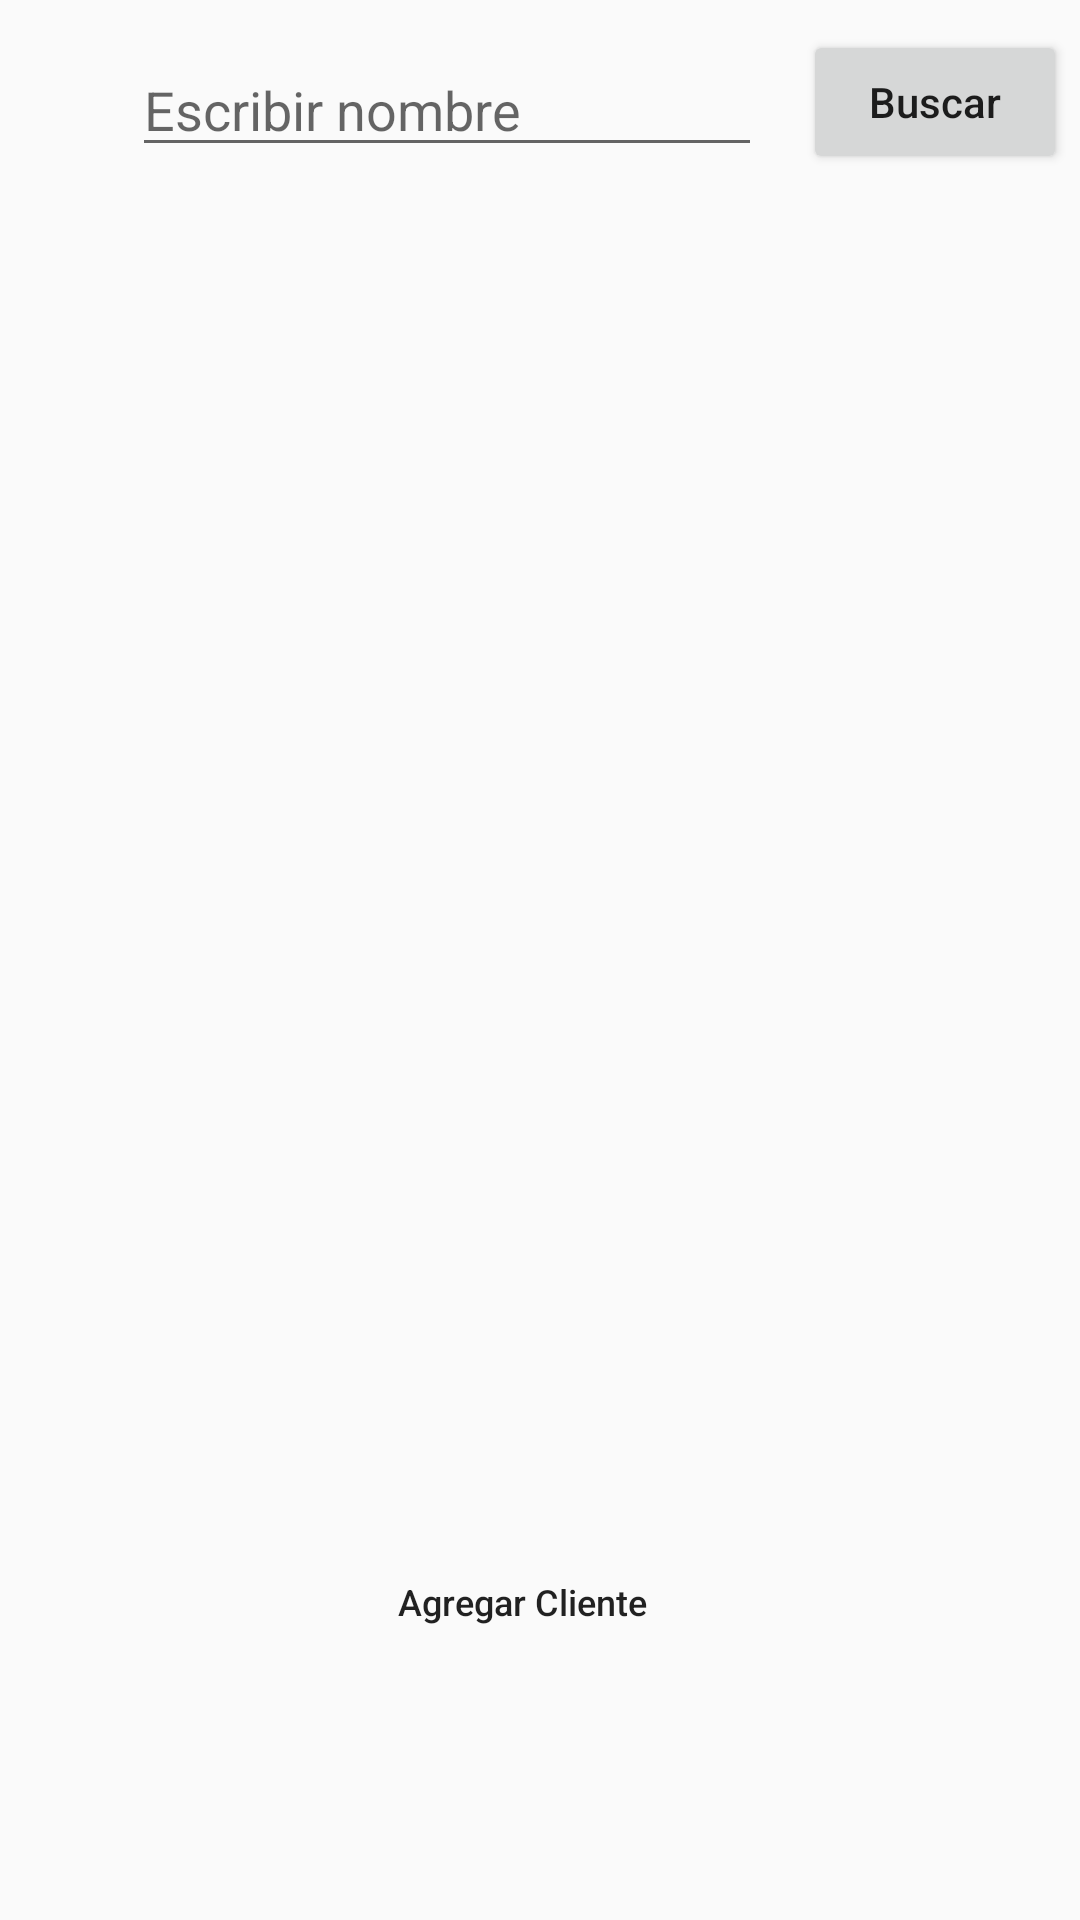

The Android layout XML behind this screen, and the referenced resources:
<!-- AndroidManifest.xml: application theme Theme.AppCompat.DayNight.NoActionBar -->
<!-- res/layout/fragment_clientes.xml -->
<?xml version="1.0" encoding="utf-8"?>
<LinearLayout xmlns:android="http://schemas.android.com/apk/res/android"
    xmlns:app="http://schemas.android.com/apk/res-auto"
    xmlns:tools="http://schemas.android.com/tools"
    android:layout_width="match_parent"
    android:layout_height="match_parent"
    android:orientation="vertical"
    tools:context=".fragments.FragmentClientes">

    <androidx.constraintlayout.widget.ConstraintLayout
        android:layout_width="match_parent"
        android:layout_height="70dp">

        <EditText
            android:id="@+id/editTextBuscarCliente"
            android:layout_width="wrap_content"
            android:layout_height="wrap_content"
            android:layout_marginStart="44dp"
            android:ems="10"
            android:hint="Escribir nombre"
            android:inputType="textPersonName"
            app:layout_constraintBottom_toBottomOf="parent"
            app:layout_constraintStart_toStartOf="parent"
            app:layout_constraintTop_toTopOf="parent" />

        <Button
            android:id="@+id/buttonBuscarCliente"
            android:layout_width="wrap_content"
            android:layout_height="wrap_content"
            android:layout_marginStart="12dp"
            android:text="Buscar"
            android:textAllCaps="false"
            app:layout_constraintBottom_toBottomOf="parent"
            app:layout_constraintEnd_toEndOf="parent"
            app:layout_constraintHorizontal_bias="0.263"
            app:layout_constraintStart_toEndOf="@+id/editTextBuscarCliente"
            app:layout_constraintTop_toTopOf="parent"
            app:layout_constraintVertical_bias="0.454" />


    </androidx.constraintlayout.widget.ConstraintLayout>

    <Space
        android:layout_width="match_parent"
        android:layout_height="20dp"/>

    <androidx.recyclerview.widget.RecyclerView
        android:id="@+id/recyclerClientes"
        android:layout_width="match_parent"
        android:layout_height="400dp"/>

    <Space
        android:layout_width="match_parent"
        android:layout_height="20dp"/>

    <androidx.appcompat.widget.AppCompatButton
        android:id="@+id/buttonFragmentAgregarCliente"
        android:layout_width="wrap_content"
        android:layout_height="wrap_content"
        android:layout_marginRight="110dp"
        android:layout_marginLeft="130dp"
        android:background="@drawable/custom_button_ne"
        android:text="Agregar Cliente"
        android:textAlignment="center"
        android:textAllCaps="false"
        android:textSize="12dp" />

</LinearLayout>
<!-- resources referenced by this layout -->
<resources>
  <!-- drawable custom_button_ne (drawable) -->
  <?xml version="1.0" encoding="utf-8"?>
  <selector xmlns:android="http://schemas.android.com/apk/res/android">
  
      
      <item
          android:state_pressed="true"
          android:drawable="@drawable/button_press_ne"/>
      
      <item
          android:drawable="@drawable/button_default_ne"/>
  
  </selector>
</resources>
